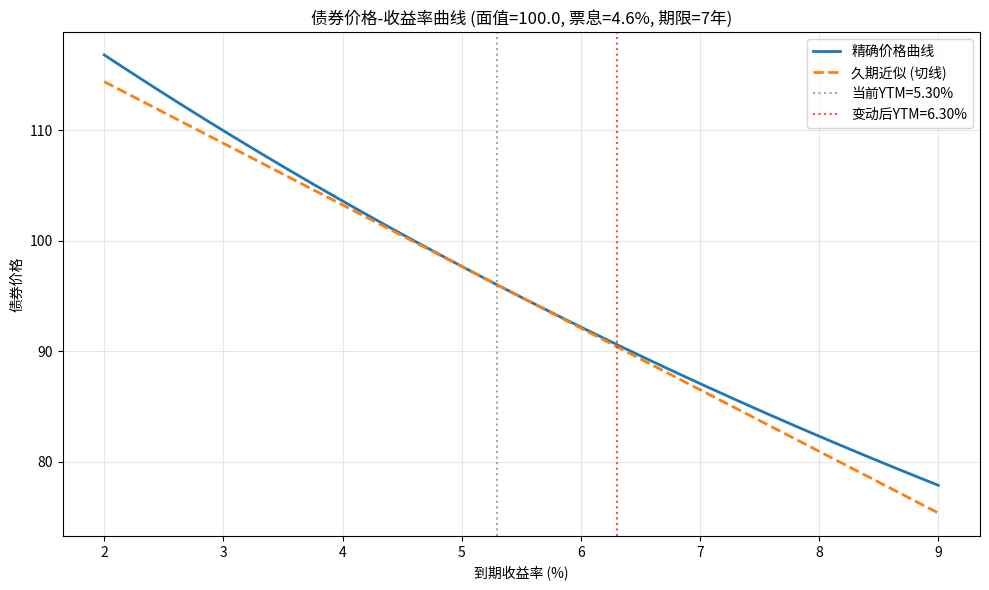

Recreate this plot in Python.
import numpy as np
import matplotlib.pyplot as plt

# =============================================================================
# 债券参数
# =============================================================================
face_value = 100.0          # 面值
coupon_rate = 0.046         # 票息率 4.6%
maturity = 7                # 剩余年限 7 年
ytm0 = 0.053                # 当前到期收益率 5.3%
shift_bp = 100              # 收益率变动幅度，单位 bp (可调)
delta_y = shift_bp / 10000.0  # 转换为小数

# 现金流向：每年付息一次，最后一年归还本金
coupon = face_value * coupon_rate
t = np.arange(1, maturity + 1)
cashflows = np.full_like(t, coupon, dtype=float)
cashflows[-1] += face_value  # 最后一年加上本金

# =============================================================================
# 1. 精确价格计算 (支持标量或数组收益率)
# =============================================================================
def exact_price(y):
    """计算任意收益率 y (可数组) 下的精确债券价格"""
    y = np.asarray(y)
    # 对于每个收益率，贴现求和；利用广播
    # (n_times,) 与 (n_y,) 或标量
    discount_factors = (1 + y) ** (-t.reshape(-1, 1) if y.ndim > 0 else -t)
    prices = np.sum(cashflows.reshape(-1, 1) * discount_factors, axis=0) if y.ndim > 0 else np.sum(cashflows * discount_factors)
    return prices

# 当前价格
P0 = exact_price(ytm0)

# =============================================================================
# 2. 久期与凸性 (基于当前收益率)
# =============================================================================
# 麦考利久期
discount_cf = cashflows / (1 + ytm0) ** t
D_mac = np.sum(t * discount_cf) / P0

# 修正久期
D_mod = D_mac / (1 + ytm0)

# 凸性 (如需也可计算，本题仅用久期)
# C = np.sum(t * (t + 1) * discount_cf) / (P0 * (1 + ytm0)**2)

# =============================================================================
# 3. 构建收益率网格并计算曲线
# =============================================================================
y_grid = np.linspace(0.02, 0.09, 500)   # 2% 到 9%
P_exact_grid = exact_price(y_grid)

# 久期近似直线：P(y) ≈ P0 * (1 - D_mod * (y - ytm0))
P_dur_grid = P0 * (1 - D_mod * (y_grid - ytm0))

# =============================================================================
# 4. 计算 +100bp 后的精确价格与久期估计的相对变化
# =============================================================================
y_up = ytm0 + delta_y
P_up_exact = exact_price(y_up).item()   # 精确价格
dur_relative_change = -D_mod * delta_y   # 久期法相对变化 (比例, 负值表示价格下跌)

# =============================================================================
# 5. 绘图
# =============================================================================
fig, ax = plt.subplots(figsize=(10, 6))
ax.plot(y_grid * 100, P_exact_grid, label='精确价格曲线', linewidth=2)
ax.plot(y_grid * 100, P_dur_grid, '--', label='久期近似 (切线)', linewidth=2)
ax.axvline(ytm0 * 100, color='gray', linestyle=':', alpha=0.7, label=f'当前YTM={ytm0*100:.2f}%')
ax.axvline(y_up * 100, color='red', linestyle=':', alpha=0.7, label=f'变动后YTM={y_up*100:.2f}%')
ax.set_xlabel('到期收益率 (%)')
ax.set_ylabel('债券价格')
ax.set_title(f'债券价格-收益率曲线 (面值={face_value}, 票息={coupon_rate*100}%, 期限={maturity}年)')
ax.legend()
ax.grid(True, alpha=0.3)
plt.tight_layout()

figure_path = 'bond_price_yield_curve.png'
fig.savefig(figure_path, dpi=150)
plt.close(fig)

# =============================================================================
# 6. 输出结果字典
# =============================================================================
result = {
    'price_at_up100bp': round(P_up_exact, 4),
    'dur_approx_change_up100bp': round(dur_relative_change, 6),
    'figure_path': figure_path
}

# 打印以便课堂查看
print("=== 债券定价与久期分析结果 ===")
print(f"当前收益率 (YTM): {ytm0*100:.2f}%")
print(f"当前价格: {P0:.4f}")
print(f"修正久期: {D_mod:.4f}")
print(f"+{shift_bp}bp 后精确价格: {result['price_at_up100bp']:.4f}")
print(f"久期法估计的相对变化: {result['dur_approx_change_up100bp']:.6f} ({result['dur_approx_change_up100bp']*100:.4f}%)")
print(f"图表已保存至: {figure_path}")
